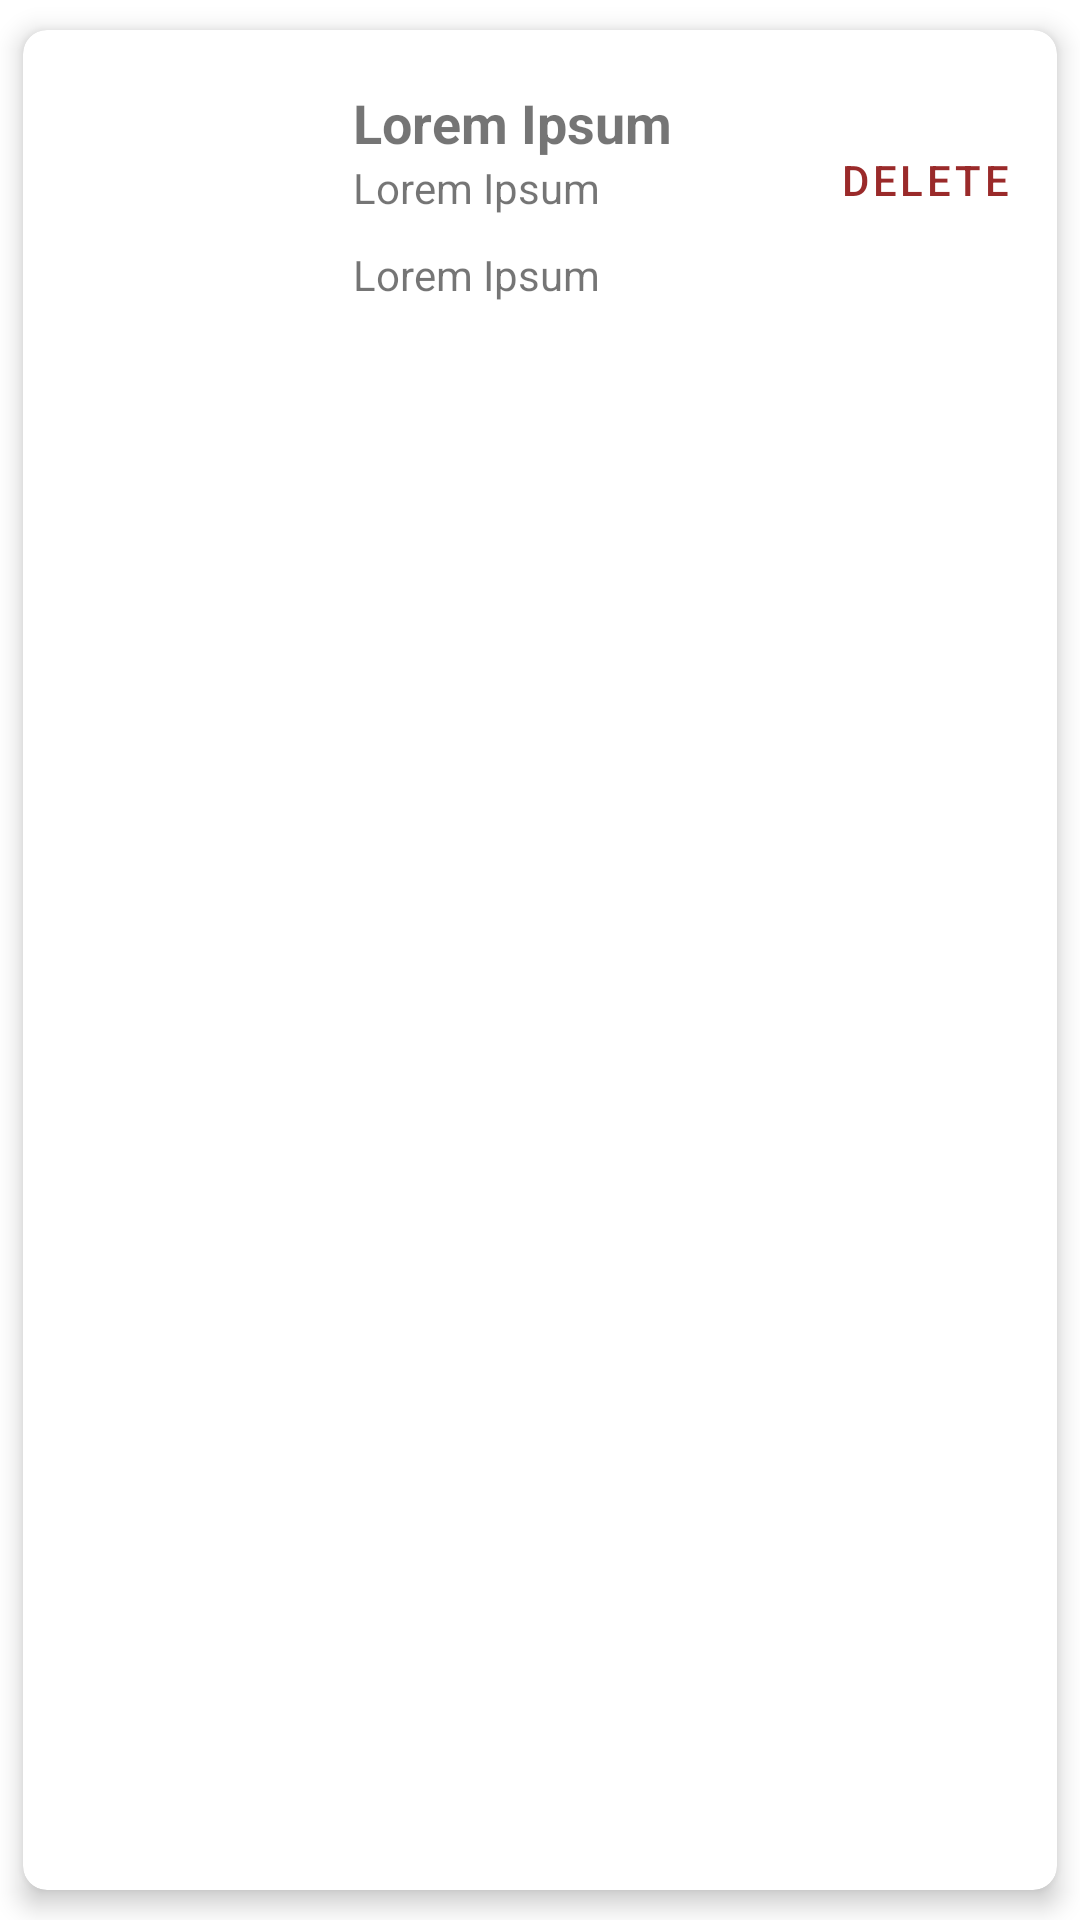

This screen was rendered from an Android layout file. Write that file and the resources it references.
<!-- AndroidManifest.xml: application theme Theme.MrFit -->
<!-- res/layout/card_exercise2.xml -->
<?xml version="1.0" encoding="utf-8"?>
<androidx.cardview.widget.CardView xmlns:android="http://schemas.android.com/apk/res/android"
    xmlns:app="http://schemas.android.com/apk/res-auto"
    android:layout_width="match_parent"
    android:layout_height="wrap_content"
    android:layout_margin="0dp"
    app:cardCornerRadius="8dp"
    app:cardElevation="5dp"
    app:cardMaxElevation="5dp"
    app:cardPreventCornerOverlap="true"
    app:cardUseCompatPadding="true">

    

    <LinearLayout
        android:layout_width="match_parent"
        android:layout_height="wrap_content"
        android:gravity="center_vertical">

        
        <ImageView
            android:id="@+id/exerciseImage"
            android:layout_width="80dp"
            android:layout_height="80dp"
            android:layout_marginStart="10dp"
            android:layout_marginTop="10dp"
            android:layout_marginEnd="10dp"
            android:layout_marginBottom="10dp"
            android:contentDescription="@string/app_name"
            android:padding="5dp"
            android:src="@drawable/cactuar" />

        
        <LinearLayout
            android:layout_width="0dp"
            android:layout_height="wrap_content"
            android:layout_weight="1"
            android:orientation="vertical">

            <TextView
                android:id="@+id/exerciseNameTextView"
                android:layout_width="match_parent"
                android:layout_height="wrap_content"
                android:layout_marginStart="10dp"
                android:layout_marginTop="10dp"
                android:text="@string/PLACEHOLDER_TEXT"
                android:textSize="18sp"
                android:textStyle="bold" />

            <TextView
                android:id="@+id/exerciseTagsTextView"
                android:layout_width="match_parent"
                android:layout_height="wrap_content"
                android:layout_marginStart="10dp"
                android:drawablePadding="2dp"
                android:text="@string/PLACEHOLDER_TEXT" />

            <TextView
                android:id="@+id/exerciseDescriptionTextView"
                android:layout_width="match_parent"
                android:layout_height="wrap_content"
                android:layout_marginStart="10dp"
                android:layout_marginTop="10dp"
                android:drawablePadding="2dp"
                android:text="@string/PLACEHOLDER_TEXT" />
        </LinearLayout>

        <Button
            android:id="@+id/deleteExerciseButton"
            style="?android:attr/buttonBarButtonStyle"
            android:layout_width="wrap_content"
            android:layout_height="wrap_content"
            android:text="@string/button_delete" />
    </LinearLayout>
</androidx.cardview.widget.CardView>
<!-- resources referenced by this layout -->
<resources>
  <string name="PLACEHOLDER_TEXT">Lorem Ipsum</string>
  <string name="app_name">MrFit</string>
  <string name="button_delete">Delete</string>
  <style name="Theme.MrFit" parent="Theme.MaterialComponents.DayNight.DarkActionBar">
          
          <item name="colorPrimary">@color/garnet</item>
          <item name="colorPrimaryVariant">@color/garnet</item>
          <item name="colorOnPrimary">@color/white</item>
          
          <item name="colorSecondary">@color/black</item>
          <item name="colorSecondaryVariant">@color/black</item>
          <item name="colorOnSecondary">@color/black</item>
          
          <item name="android:statusBarColor">?attr/colorPrimaryVariant</item>
          
      </style>
  <color name="garnet">#9A2A2A</color>
  <color name="white">#FFFFFFFF</color>
  <color name="black">#FF000000</color>
</resources>
